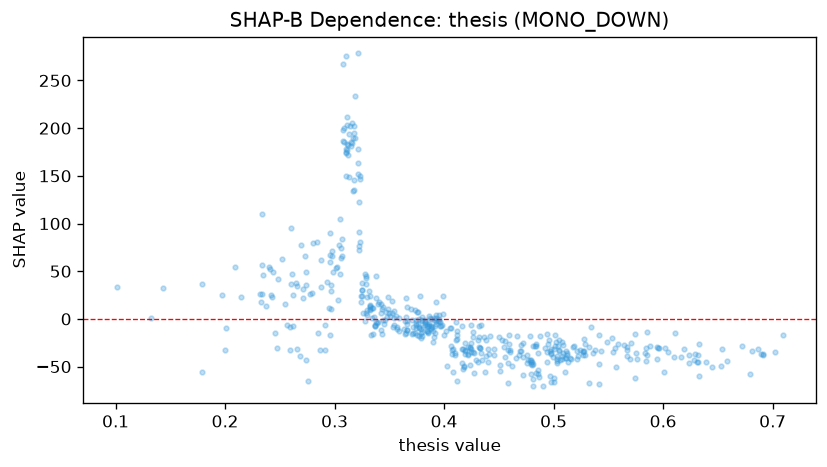

The file beside this chart, header and first rows:
feature_value, shap_value
0.318, 146.1
0.365, 22.03
0.501, -17.03
0.554, -34.23
0.434, -35.67
0.479, -42.83
0.246, -14.39
0.323, 146.9
0.329, 44.59
0.412, -12.38
0.388, 0.3097
0.392, -7.22
0.31, 178.2
0.252, 62.31
0.101, 33.66
0.338, -3.096
0.371, -16.1
0.347, 6.777
0.576, -42.26
0.395, 3.721
0.494, -34.82
0.567, -38.73
0.481, -47.14
0.481, -63.41
0.325, 30.27
0.574, -15.4
0.522, -38.38
0.291, -6.107
0.495, -26.27
0.46, -34.72
0.412, -17.29
0.339, -3.884
0.488, -17.88
0.386, -5.29
0.332, 14.09
0.324, 24.06
0.276, -64.55
0.574, -61.48
0.387, 0.8425
0.2, -32.58
0.241, 52.22
0.266, 34.86
0.417, -31.43
0.433, -30.65
0.265, 37.64
0.633, -25.92
0.306, 63.51
0.629, -36.78
0.505, -32.16
0.322, 122.1
0.332, 9.836
0.379, -20.25
0.429, -42.92
0.354, 1.117
0.354, 8.73
0.446, -37.61
0.342, 15.8
0.466, -40.51
0.496, -21.9
0.442, -18.02
... 442 more rows
